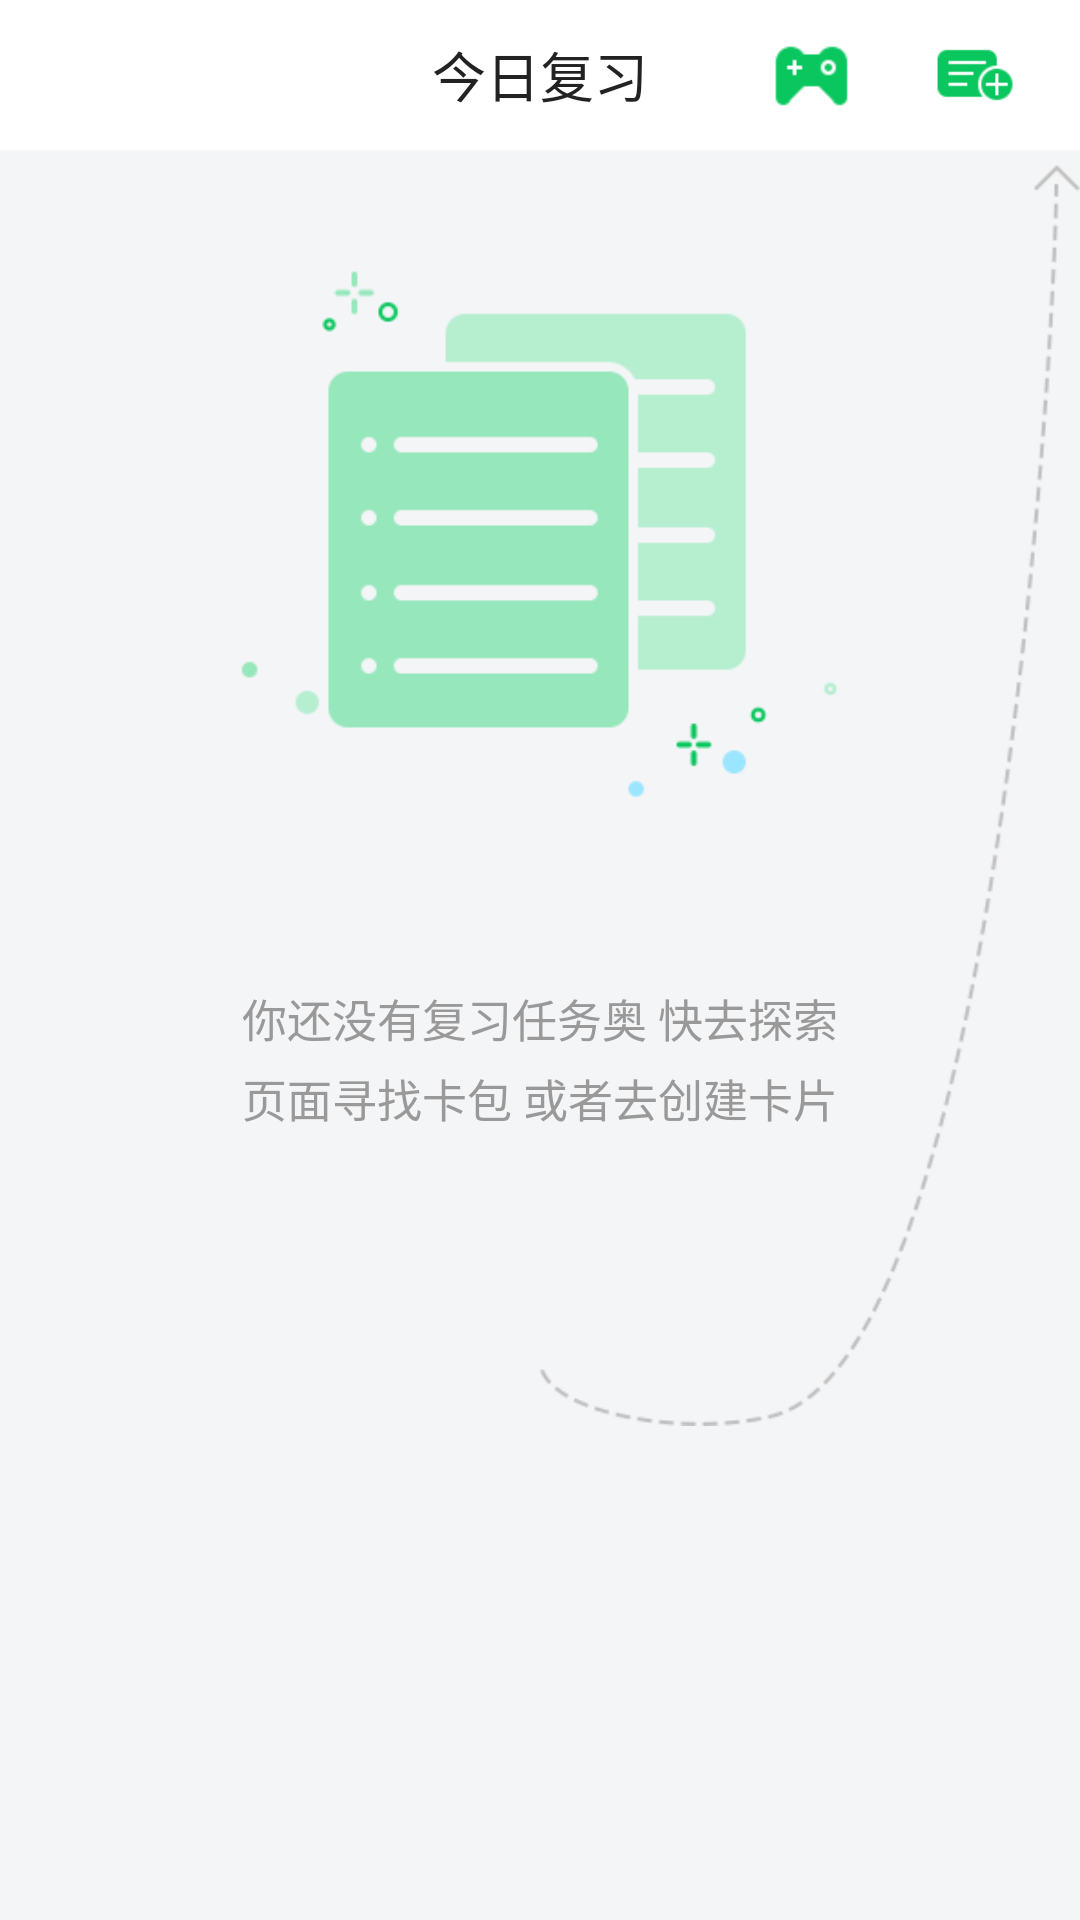

Android layout source for this screen:
<!-- AndroidManifest.xml: application theme AppTheme -->
<!-- res/layout/review_lead.xml -->
<?xml version="1.0" encoding="utf-8"?>
<RelativeLayout
    xmlns:android="http://schemas.android.com/apk/res/android"
    android:layout_width="match_parent"
    android:layout_height="wrap_content"
    android:background="#f4f5f7">
    <include
        android:id="@+id/lead_title"
        layout="@layout/review_title"/>
    <ImageView
        android:id="@+id/empty_icon"
        android:layout_marginTop="79dp"
        android:src="@mipmap/emptystate"
        android:layout_centerHorizontal="true"
        android:layout_width="200dp"
        android:layout_height="200dp" />
    <TextView
        android:text="你还没有复习任务奥
快去探索页面寻找卡包
或者去创建卡片"
        android:gravity="center"
        android:textSize="15sp"
        android:lineSpacingExtra="5dp"
        android:textColor="@color/colorText"
        android:layout_below="@+id/empty_icon"
        android:layout_marginTop="34dp"
        android:layout_centerInParent="true"
        android:layout_width="200dp"
        android:layout_height="80dp" />
    <ImageView
        android:layout_marginBottom="160dp"
        android:layout_marginTop="50dp"
        android:layout_marginLeft="180dp"
        android:src="@mipmap/leadline"
        android:layout_width="match_parent"
        android:layout_height="match_parent" />


</RelativeLayout>
<!-- res/layout/review_title.xml (included above) -->
<?xml version="1.0" encoding="utf-8"?>
<RelativeLayout xmlns:android="http://schemas.android.com/apk/res/android"
    android:layout_width="fill_parent"
    android:layout_height="50dp"
    android:padding="8dp"
    android:background="#ffffff">
    
    <TextView
        android:id="@+id/review_title_name"
        android:layout_width="match_parent"
        android:layout_height="match_parent"
        android:gravity="center"
        android:layout_centerHorizontal="true"
        android:textSize="18sp"
        android:textColor="#222222"
        android:layout_centerVertical="true"
        android:text="今日复习" />

    <ImageView
        android:id="@+id/iv_review_title_game"
        android:layout_width="25dp"
        android:layout_height="match_parent"
        android:layout_alignParentTop="true"
        android:layout_marginEnd="29dp"
        android:layout_marginRight="29dp"
        android:layout_toLeftOf="@+id/iv_review_title_add_card"
        android:layout_toStartOf="@+id/iv_review_title_add_card"
        android:src="@mipmap/icon_game" />

    <ImageView
        android:id="@+id/iv_review_title_add_card"
        android:layout_width="26dp"
        android:layout_height="match_parent"
        android:layout_alignParentEnd="true"
        android:layout_alignParentRight="true"
        android:layout_alignParentTop="true"
        android:layout_marginEnd="14dp"
        android:layout_marginRight="14dp"
        android:src="@mipmap/icon_newcard" />


</RelativeLayout>
<!-- resources referenced by this layout -->
<resources>
  <color name="colorText">#999999</color>
  <!-- mipmap emptystate: png bitmap (mipmap-hdpi, 4530 bytes) -->
  <!-- mipmap icon_game: png bitmap (mipmap-hdpi, 546 bytes) -->
  <!-- mipmap icon_newcard: png bitmap (mipmap-hdpi, 694 bytes) -->
  <!-- mipmap leadline: png bitmap (mipmap-hdpi, 8441 bytes) -->
  <style name="AppTheme" parent="Theme.AppCompat.Light.NoActionBar">
          
          <item name="colorPrimary">@color/colorPrimary</item>
          <item name="colorPrimaryDark">@color/colorPrimaryDark</item>
          <item name="colorAccent">@color/colorAccent</item>
      </style>
  <color name="colorPrimary">#00bcd3</color>
  <color name="colorPrimaryDark">#0097a7</color>
  <color name="colorAccent">#09c75e</color>
</resources>
